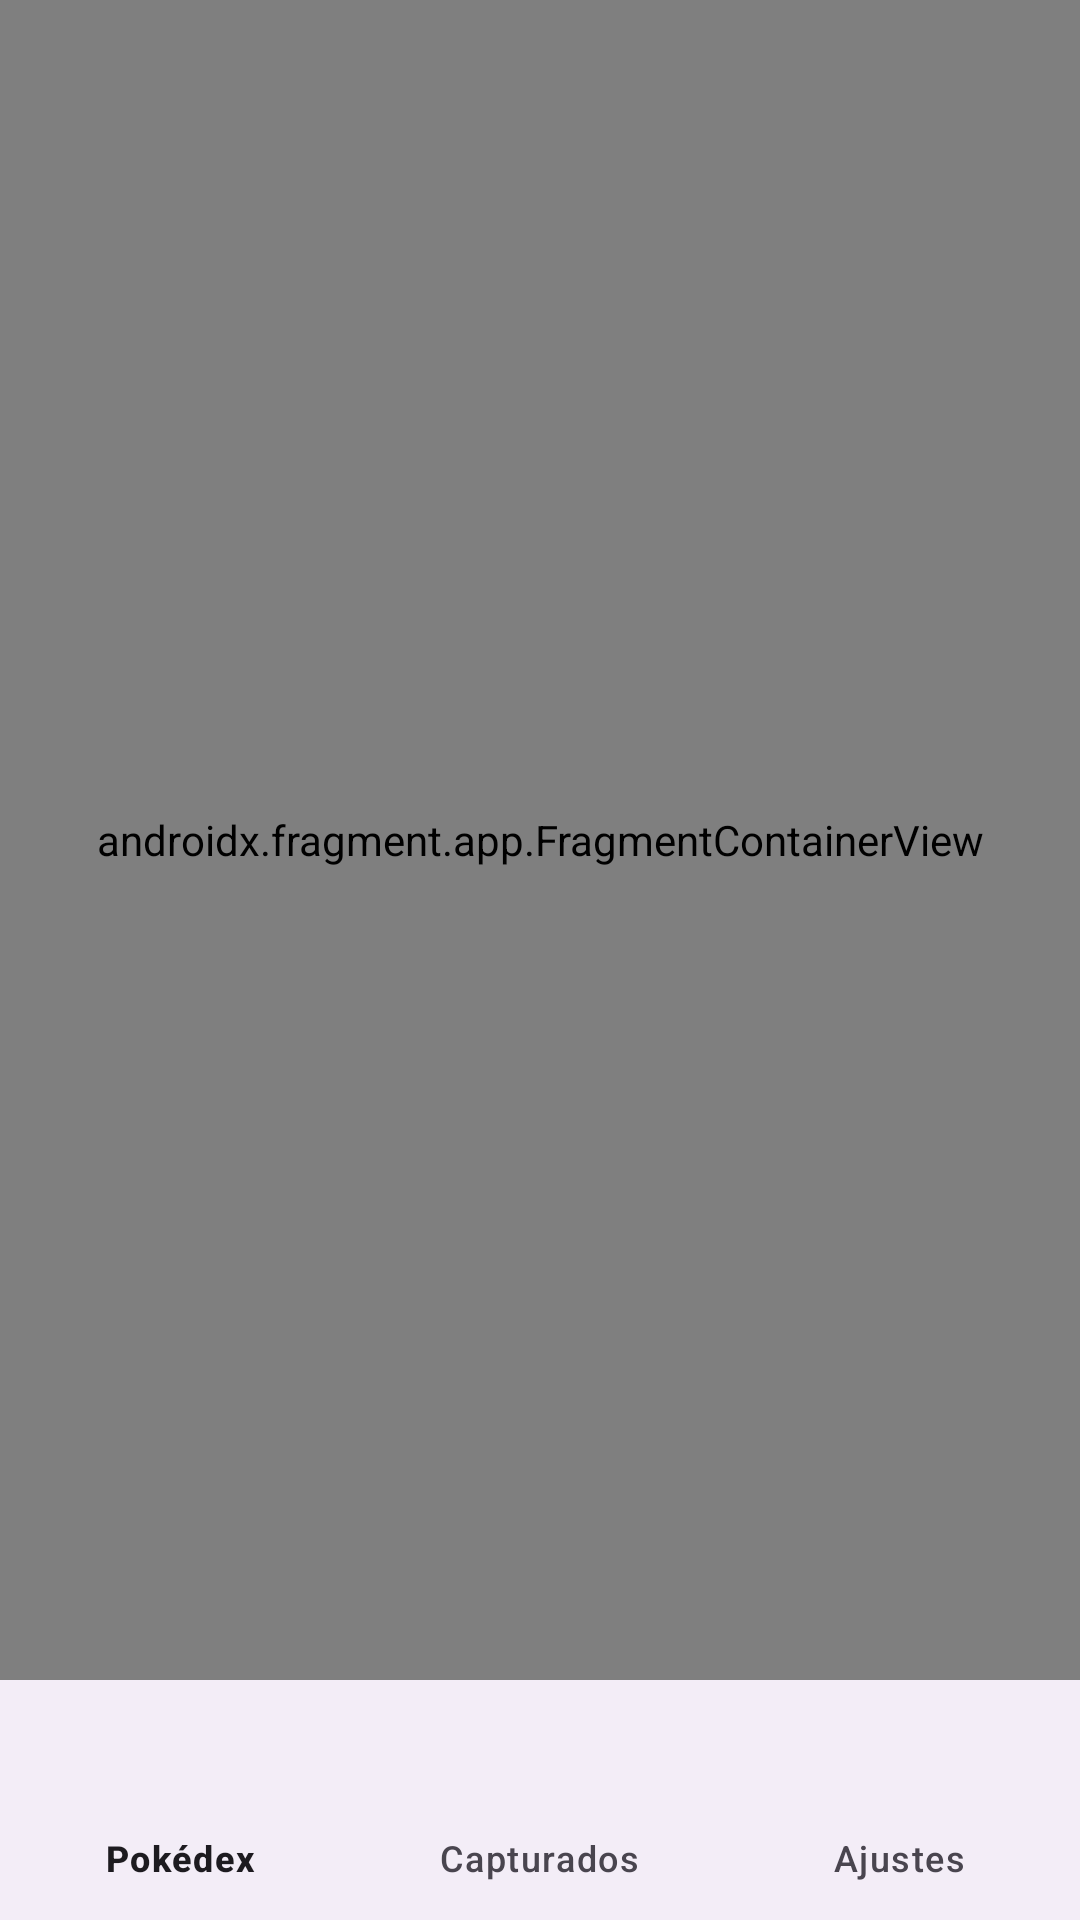

Produce the Android XML layout that renders to this screen, including the resource entries it uses.
<!-- AndroidManifest.xml: application theme Theme.AppPokemon -->
<!-- res/layout/activity_main.xml -->
<?xml version="1.0" encoding="utf-8"?>
<androidx.constraintlayout.widget.ConstraintLayout xmlns:android="http://schemas.android.com/apk/res/android"
    xmlns:app="http://schemas.android.com/apk/res-auto"
    xmlns:tools="http://schemas.android.com/tools"
    android:id="@+id/main"
    android:layout_width="match_parent"
    android:layout_height="match_parent"
    tools:context=".MainActivity">


    <androidx.fragment.app.FragmentContainerView
        android:id="@+id/nav_host_fragment"
        android:name="androidx.navigation.fragment.NavHostFragment"
        android:layout_width="match_parent"
        android:layout_height="0dp"
        app:layout_constraintBottom_toTopOf="@id/bottom_navigation"
        app:layout_constraintTop_toTopOf="parent"
        app:layout_constraintStart_toStartOf="parent"
        app:layout_constraintEnd_toEndOf="parent"
        app:navGraph="@navigation/nav_graph"/>

    <com.google.android.material.bottomnavigation.BottomNavigationView
        android:id="@+id/bottom_navigation"
        android:layout_width="match_parent"
        android:layout_height="wrap_content"
        app:layout_constraintBottom_toBottomOf="parent"
        app:layout_constraintTop_toBottomOf="@id/nav_host_fragment"
        app:layout_constraintStart_toStartOf="parent"
        app:layout_constraintEnd_toEndOf="parent"
        app:menu="@menu/bottom_nav_menu" />


</androidx.constraintlayout.widget.ConstraintLayout>
<!-- resources referenced by this layout -->
<resources>
  <style name="Theme.AppPokemon" parent="Base.Theme.AppPokemon" />
  <style name="Base.Theme.AppPokemon" parent="Theme.Material3.DayNight.NoActionBar">
          
          <item name="colorPrimary">@color/yellow</item>
      </style>
  <color name="yellow">#F6DF07</color>
</resources>
